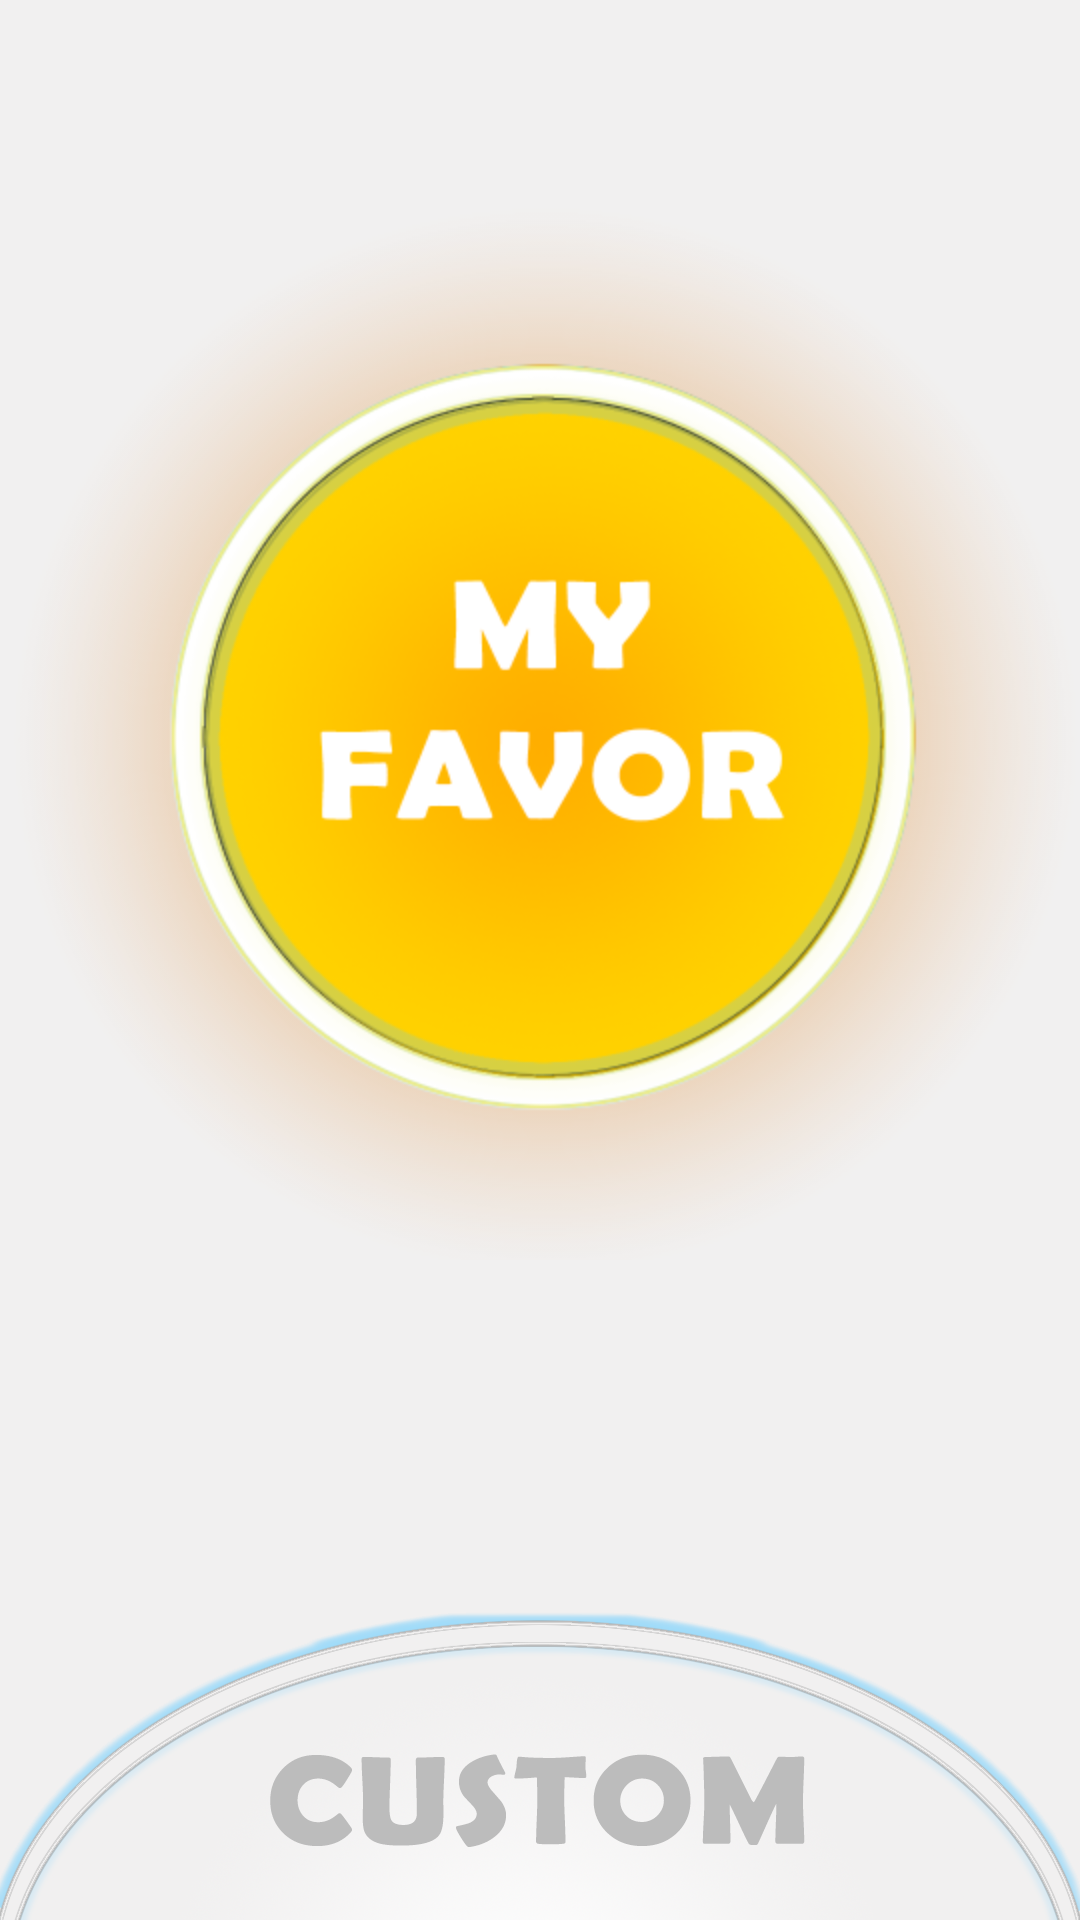

The Android layout XML behind this screen, and the referenced resources:
<!-- AndroidManifest.xml: application theme AppTheme -->
<!-- res/layout/fragment_homepage.xml -->
<?xml version="1.0" encoding="utf-8"?>
<LinearLayout xmlns:android="http://schemas.android.com/apk/res/android"
    android:layout_width="match_parent"
    android:layout_height="match_parent"
    android:orientation="vertical"
    android:background="#f1f0f0" >
    <ImageButton 
        android:id="@+id/myfavorBtn"
        android:scaleType="fitCenter"
        android:layout_width="match_parent"
        android:layout_height="0dp"
        android:layout_weight="6"
        android:src="@drawable/myfavor"
        android:background="@android:color/transparent"/>
    <ImageButton
        android:id="@+id/customBtn"
        android:scaleType="fitEnd"
        android:layout_width="match_parent"
        android:layout_height="0dp"
        android:layout_weight="2"
        android:src="@drawable/custom"
        android:background="@android:color/transparent" />

</LinearLayout>
<!-- resources referenced by this layout -->
<resources>
  <!-- drawable custom: png bitmap (drawable-hdpi, 133668 bytes) -->
  <!-- drawable myfavor: png bitmap (drawable-hdpi, 97077 bytes) -->
  <style name="AppTheme" parent="AppBaseTheme">
          
      </style>
  <style name="AppBaseTheme" parent="android:Theme.Light">
          
      </style>
</resources>
